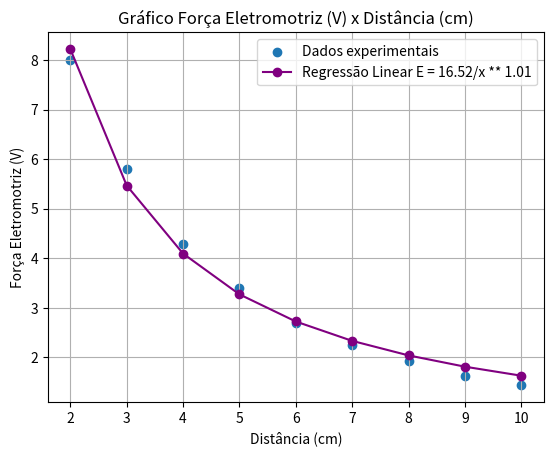

Source code (Python):
import matplotlib.pyplot as plt
import numpy as np
from scipy.optimize import curve_fit

x = [2,3,4,5,6,7,8,9,10,11,12,13,14,15,16,17,18,19,20]
y = [8,5.8,4.3,3.4,2.7,2.25,1.92,1.62,1.44,1.24,1.1,1,0.88,0.80,0.72,0.65,0.58,0.54,0.5]

def modelo_inverso(x, a, alpha):
  return a / (x ** alpha)

params, _ = curve_fit(modelo_inverso, x[0:9], y[0:9], maxfev=10000)
a, alpha = params

y_fit = modelo_inverso(x, a, alpha)

plt.title("Gráfico Força Eletromotriz (V) x Distância (cm)")
plt.xlabel("Distância (cm)")
plt.ylabel("Força Eletromotriz (V)")
plt.scatter(x[0:9],y[0:9], label='Dados experimentais')
plt.plot(x[0:9], y_fit[0:9], color='purple', marker='o', linestyle='solid', label=f'Regressão Linear E = {a:.2f}/x ** {alpha:.2f}')
plt.legend()
plt.grid()
plt.show()
